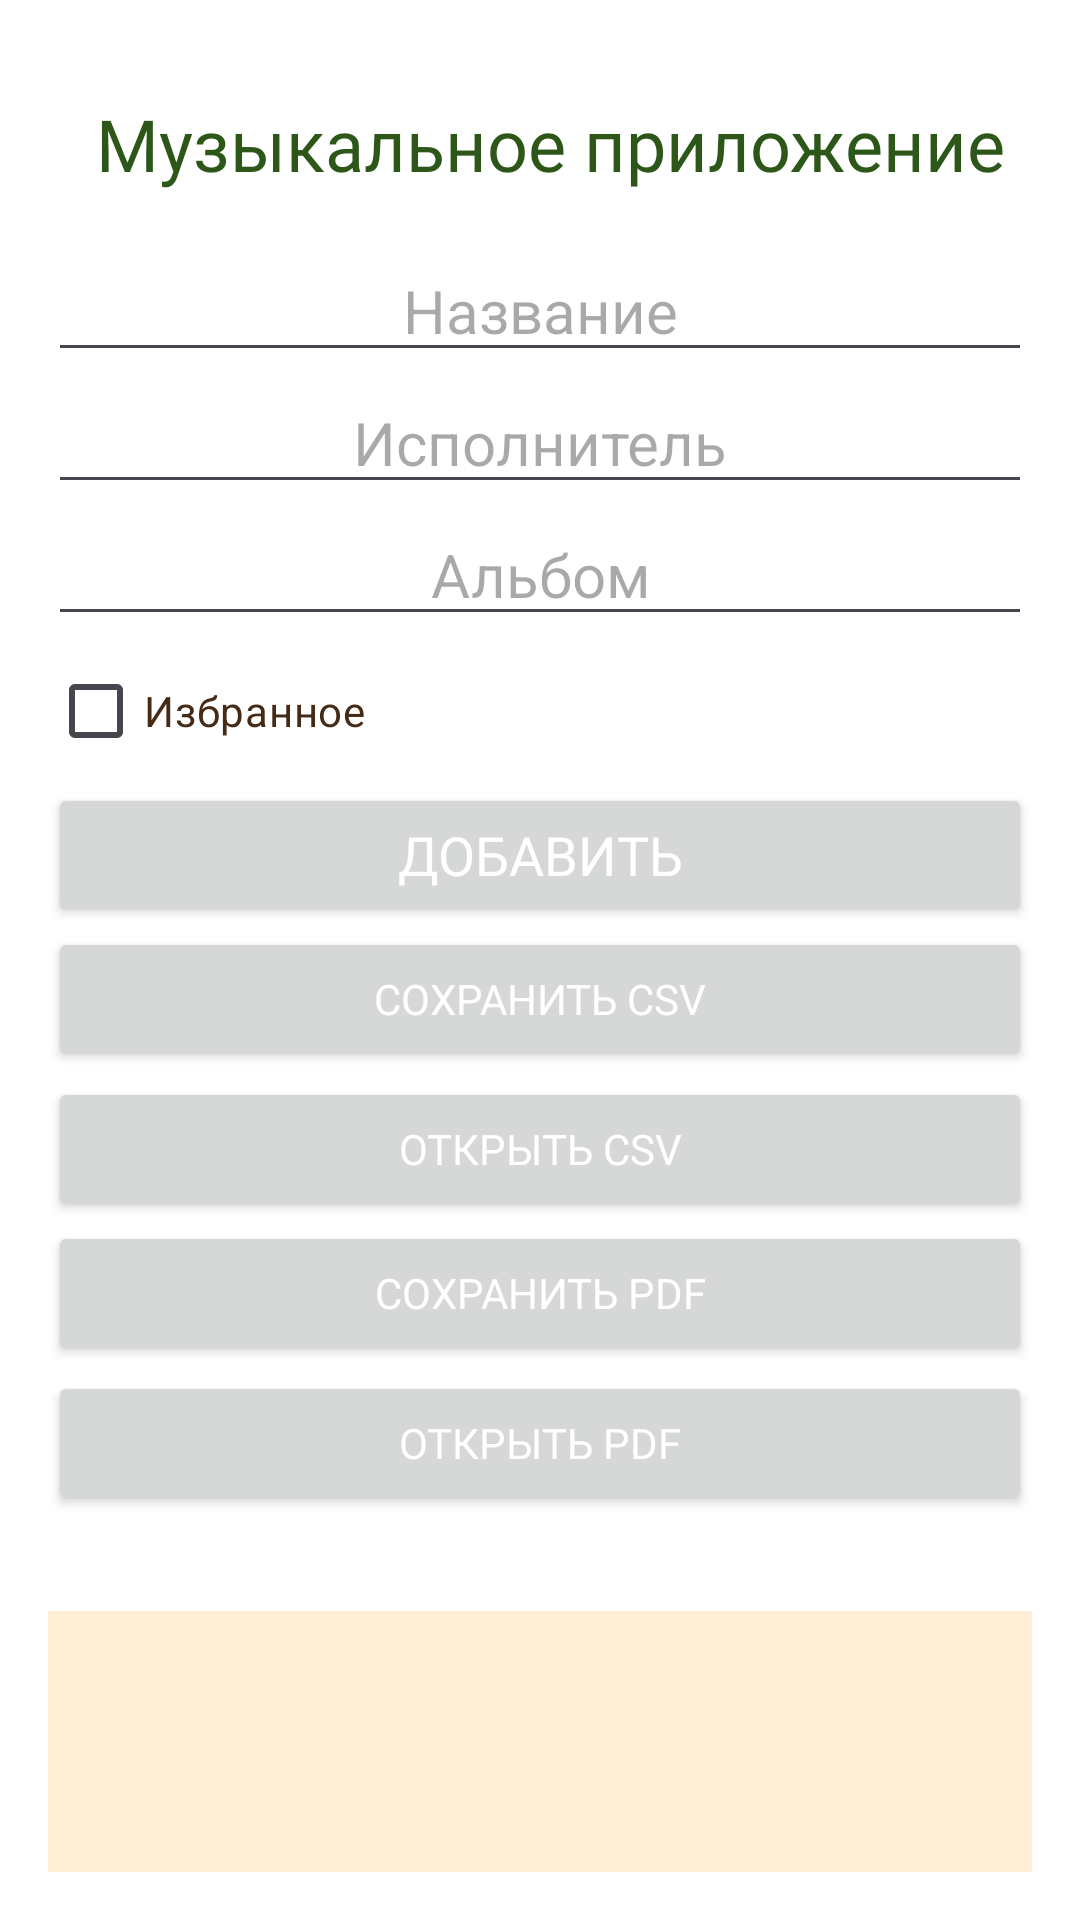

Write the Android layout XML for this screen, with the resource values it uses.
<!-- AndroidManifest.xml: application theme Theme.LR6_OMR -->
<!-- res/layout/activity_main.xml -->
<RelativeLayout
    xmlns:app="http://schemas.android.com/apk/res-auto"
    xmlns:tools="http://schemas.android.com/tools"
    tools:context=".MainActivity"
    xmlns:android="http://schemas.android.com/apk/res/android"
    android:layout_width="match_parent"
    android:layout_height="match_parent"
    android:background="#FFFFFF"
    android:id="@+id/main"
    android:padding="16dp">


    <androidx.recyclerview.widget.RecyclerView
        android:id="@+id/albumRecycler"
        android:layout_width="match_parent"
        android:layout_height="wrap_content"
        android:layout_above="@id/relativeLayoutInput"/>

    <com.google.android.material.appbar.AppBarLayout
        android:id="@+id/appBarLayout"
        android:layout_width="match_parent"
        android:layout_height="wrap_content"
        android:fitsSystemWindows="true">

        <com.google.android.material.appbar.MaterialToolbar
            android:id="@+id/toolbar"
            android:layout_width="match_parent"
            android:layout_height="?attr/actionBarSize"
            android:background="#266D29"
            android:backgroundTint="#FFFFFF">

            <TextView
                android:layout_width="wrap_content"
                android:layout_height="wrap_content"
                android:layout_gravity="center"
                android:fontFamily="@font/press_start_2p"
                android:text="Музыкальное приложение"
                android:textColor="#2D5619"
                android:textSize="24dp" />

            <androidx.appcompat.widget.AppCompatButton
                android:id="@+id/buttonMenu"
                android:layout_width="wrap_content"
                android:layout_height="wrap_content"
                android:layout_gravity="end"
                android:background="@null"
                android:text="..."
                android:textColor="#FFFFFF"
                android:textSize="18sp" />
        </com.google.android.material.appbar.MaterialToolbar>

    </com.google.android.material.appbar.AppBarLayout>

    <RelativeLayout
        android:id="@+id/relativeLayoutInput"
        android:layout_width="match_parent"
        android:layout_height="wrap_content"
        android:layout_below="@id/appBarLayout"
        android:layout_marginBottom="16dp">

        <EditText
            android:id="@+id/editTextTitle"
            android:layout_width="match_parent"
            android:layout_height="wrap_content"
            android:layout_alignParentTop="true"
            android:layout_centerHorizontal="true"
            android:hint="Название"
            android:textAlignment="center"
            android:textColor="#452A15"
            android:textSize="20sp" />

        <EditText
            android:id="@+id/editTextArtist"
            android:layout_width="match_parent"
            android:layout_height="wrap_content"
            android:layout_below="@id/editTextTitle"
            android:layout_centerHorizontal="true"
            android:hint="Исполнитель"
            android:textAlignment="center"
            android:textColor="#452A15"
            android:textSize="20sp" />

        <EditText
            android:id="@+id/editTextAlbum"
            android:layout_width="match_parent"
            android:layout_height="wrap_content"
            android:layout_below="@id/editTextArtist"
            android:layout_centerHorizontal="true"
            android:hint="Альбом"
            android:textAlignment="center"
            android:textColor="#2C1303"
            android:textSize="20sp" />

        <CheckBox
            android:id="@+id/checkBoxFavorite"
            android:layout_width="wrap_content"
            android:layout_height="wrap_content"
            android:layout_below="@id/editTextAlbum"
            android:layout_marginTop="1dp"
            android:text="Избранное"
            android:textColor="#452A15" />

        <Button
            android:id="@+id/buttonAdd"
            android:layout_width="match_parent"
            android:layout_height="wrap_content"
            android:layout_below="@id/checkBoxFavorite"
            android:clickable="true"
            android:fontFamily="@font/rubik_mono_one"
            android:text="Добавить"
            android:textAllCaps="true"
            android:textColor="#FFFFFF"
            android:textColorLink="#000000"
            android:textSize="18sp" />

        <Button
            android:id="@+id/btnSaveCSV"
            android:layout_width="match_parent"
            android:layout_height="wrap_content"
            android:layout_below="@id/buttonAdd"
            android:clickable="true"
            android:fontFamily="@font/rubik_mono_one"
            android:text="Сохранить csv"
            android:textAllCaps="true"
            android:textColor="#FFFFFF"
            android:textColorLink="#000000"
            android:textSize="14sp" />

        <Button
            android:id="@+id/btnOpenCSV"
            android:layout_width="match_parent"
            android:layout_height="wrap_content"
            android:layout_below="@id/btnSaveCSV"
            android:layout_marginTop="2dp"
            android:clickable="true"
            android:fontFamily="@font/rubik_mono_one"
            android:text="Открыть csv"
            android:textAllCaps="true"
            android:textColor="#FFFFFF"
            android:textColorLink="#000000"
            android:textSize="14sp" />

        <Button
            android:id="@+id/btnSavePDF"
            android:layout_width="match_parent"
            android:layout_height="wrap_content"
            android:layout_below="@id/btnOpenCSV"
            android:clickable="true"
            android:fontFamily="@font/rubik_mono_one"
            android:text="Сохранить PDF"
            android:textAllCaps="true"
            android:textColor="#FFFFFF"
            android:textColorLink="#000000"
            android:textSize="14sp" />

        <Button
            android:id="@+id/btnOpenPDF"
            android:layout_width="match_parent"
            android:layout_height="wrap_content"
            android:layout_below="@id/btnSavePDF"
            android:layout_marginTop="2dp"
            android:clickable="true"
            android:fontFamily="@font/rubik_mono_one"
            android:text="Открыть PDF"
            android:textAllCaps="true"
            android:textColor="#FFFFFF"
            android:textColorLink="#000000"
            android:textSize="14sp" />

    </RelativeLayout>

    <LinearLayout
        android:id="@+id/buttonContainer"
        android:layout_width="match_parent"
        android:layout_height="wrap_content"
        android:layout_below="@id/relativeLayoutInput"
        android:gravity="center"
        android:orientation="horizontal"/>


    <androidx.recyclerview.widget.RecyclerView
        android:id="@+id/recyclerViewMain"
        android:layout_width="match_parent"
        android:layout_height="match_parent"
        android:layout_below="@id/buttonContainer"
        android:layout_marginTop="16dp"
        android:background="#29FF9800" />





</RelativeLayout>
<!-- resources referenced by this layout -->
<resources>
  <style name="Theme.LR6_OMR" parent="Base.Theme.LR6_OMR" />
  <style name="Base.Theme.LR6_OMR" parent="Theme.Material3.DayNight.NoActionBar">
          
          <item name="colorPrimary">#47A76A</item> --&gt;
  
      </style>
</resources>
